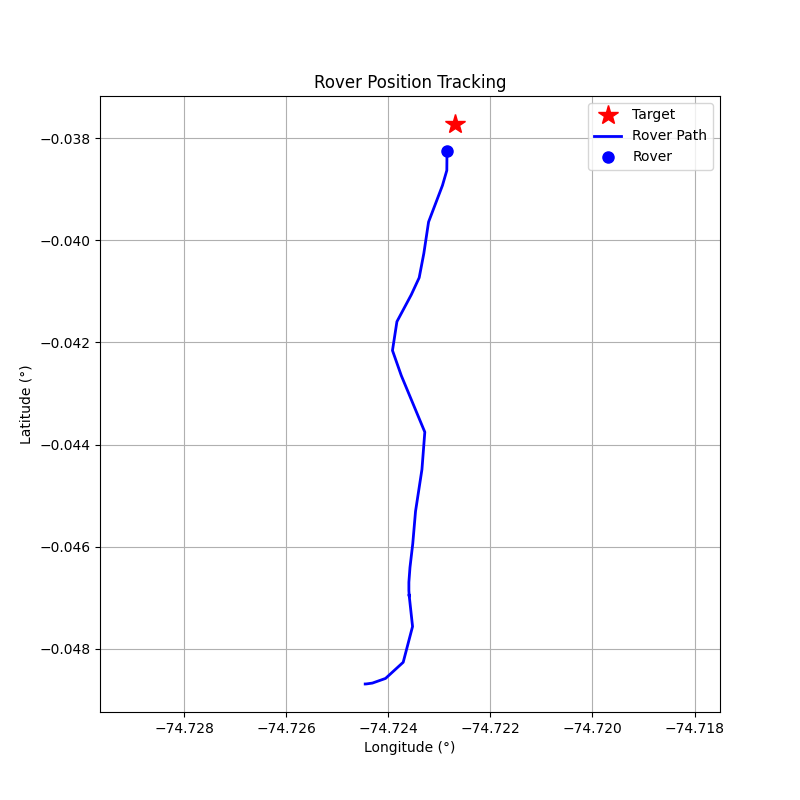

The table this chart was drawn from, first rows:
step, timestamp, distance_m, forward_m, right_m, speed_mps, bearing_deg, tool, throttle, steer, brake_strength, duration_s, overridden_by_safety
0, 1774288268, 116.3, 17.73, -115, 0.02, -81.24, drive, 0.1, -1, 0, 1, False
1, 1774288271, 116.3, 22.03, -114.2, 0.34, -79.08, drive, 0.2, -1, 0, 1, False
2, 1774288274, 115.9, 37.78, -109.6, 0.89, -70.98, drive, 0.3, -1, 0, 1, False
3, 1774288276, 114.6, 67.22, -92.85, 1.64, -54.1, drive, 0.4, -1, 0, 1, False
4, 1774288279, 110.9, 99.87, -48.3, 2.54, -25.81, drive, 0.5, -0.5, 0, 1, False
5, 1774288281, 103.5, 103, 9.47, 3.73, 5.25, brake, 0, 0, 50, 1, False
6, 1774288284, 96.98, 94.71, 20.85, 0.21, 12.42, drive, 0.1, 0.5, 0, 1, False
7, 1774288286, 97.34, 94.82, 22.02, 0.05, 13.08, drive, 0.1, 0.5, 0, 1, False
8, 1774288288, 97.08, 95.02, 19.9, 0.32, 11.83, drive, 0.1, 0.5, 0, 1, False
9, 1774288291, 96.2, 95.19, 13.86, 0.58, 8.29, drive, 0.2, 0.3, 0, 1, False
10, 1774288293, 94.47, 94.26, 6.38, 1.14, 3.87, drive, 0.3, 0.2, 0, 1, False
11, 1774288295, 91.46, 91.44, -1.67, 1.95, -1.05, drive, 0.3, -0.1, 0, 1, False
12, 1774288297, 86.55, 86.53, 2.0, 2.76, 1.32, drive, 0.3, 0.1, 0, 1, False
13, 1774288300, 79.87, 79.8, -3.12, 3.52, -2.24, brake, 0, 0, 50, 1, False
14, 1774288302, 71.19, 70.96, -5.66, 1.88, -4.56, drive, 0.3, -0.5, 0, 1, False
15, 1774288304, 63.5, 60.63, 18.88, 5.41, 17.3, brake, 0, 0, 70, 1, False
16, 1774288307, 52.76, 42.26, 31.58, 2.21, 36.77, drive, 0.2, 0.7, 0, 1, False
17, 1774288309, 48.19, 45.64, 15.46, 2.52, 18.72, drive, 0.3, 0.5, 0, 1, False
18, 1774288311, 42.24, 42.01, -4.44, 3.22, -6.04, brake, 0, 0, 15.0, 1.0, True
19, 1774288313, 36.15, 35.07, -8.76, 1.55, -14.02, drive, 0.2, -0.5, 0, 1, False
20, 1774288316, 32.36, 32.3, -2.08, 2.02, -3.68, drive, 0.3, -0.2, 0, 1, False
21, 1774288318, 27.29, 27.05, 3.57, 2.83, 7.52, drive, 0.3, 0.3, 0, 1, False
22, 1774288320, 20.8, 20.77, -1.12, 3.58, -3.09, brake, 0, 0, 20, 1, False
23, 1774288323, 12.86, 12.68, -2.12, 1.38, -9.47, drive, 0.1, -1, 0, 1, False
24, 1774288325, 9.66, 9.63, 0.7, 1.49, 4.16, drive, 0.1, 0.4, 0, 1, False
25, 1774288328, 5.77, 5.69, 0.93, 1.76, 9.32, drive, 0.1, 0.5, 0, 1, False
